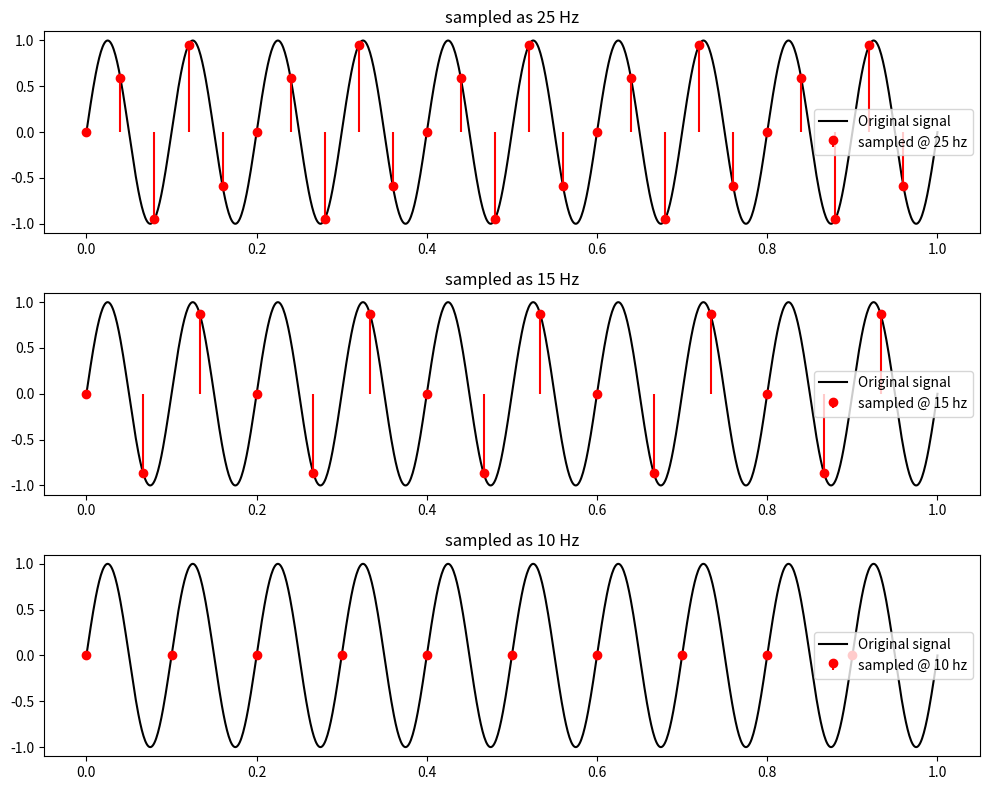

The script that saved this image:
import numpy as np
import matplotlib.pyplot as plt
f_signal = 10  # Hz

t_cont=np.linspace(0,1,1000)
signal_cont=np.sin(2*np.pi*f_signal*t_cont)
fs1=25  # Good sampling (no aliasing)
fs2=15  # Some aliasing
fs3=10  # High chance of aliasing



# plt.subplot(3,1,1)
# plt.stem(t_cont,signal_cont)
# plt.title("Main signal")


def sample_and_plot(fs, indx):
    t_samp=np.arange(0,1,1/fs)
    signal_samp=np.sin(2*np.pi*f_signal*t_samp)

    plt.subplot(3,1,indx)
    plt.plot(t_cont,signal_cont,"k-",label="Original signal")
    plt.stem(t_samp,signal_samp,linefmt='r-',markerfmt='ro',basefmt=' ',label=f'sampled @ {fs} hz')
    plt.legend()
    plt.title(f"sampled as {fs} Hz")

plt.figure(figsize=(10,8))
sample_and_plot(fs1,1)
sample_and_plot(fs2, 2)
sample_and_plot(fs3, 3)


plt.tight_layout()
plt.show()
